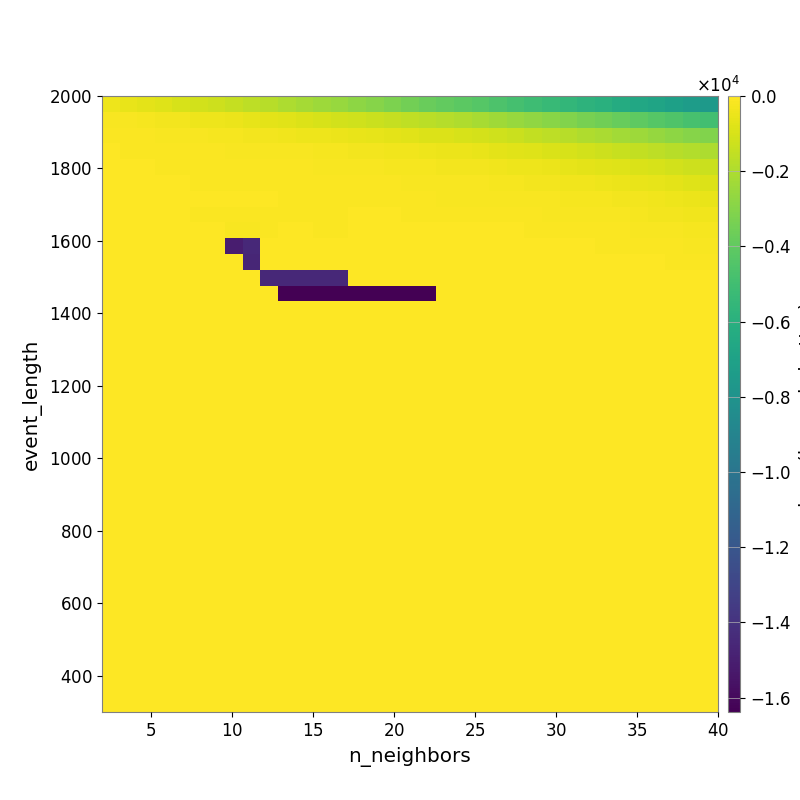

The data file committed next to this chart (first rows):
-4.410666998449713674e+02, -5.523383187752924641e+02, -7.006444686264410393e+02, -8.257952382321251434e+02, -9.618002284341509949e+02, -1.100000811033173250e+03, -1.224656020802416606e+03, -1.416738952493589295e+03, -1.612713739832921647e+03, -1.790797320220883648e+03, -2.001797268330538145e+03, -2.185072447914280929e+03, -2.375724132137157994e+03, -2.551639795845615026e+03, -2.752665449946556691e+03, -2.990839907213329752e+03, -3.241918740511111992e+03, -3.456410738634888730e+03, -3.741643614253714986e+03, -3.954185916762231500e+03, -4.126879967227224370e+03, -4.351766739757655159e+03, -4.592115195150577165e+03, -4.839124263006182446e+03
-1.414483370156445687e+02, -1.809948922726702563e+02, -2.303593337903843121e+02, -2.725751015311867604e+02, -3.181689541627576432e+02, -3.939563062169153227e+02, -4.460241113977261307e+02, -5.001118622816638322e+02, -5.918290091377295994e+02, -6.727091720314233498e+02, -7.465539044201743764e+02, -8.647347694300184457e+02, -9.908477757067040557e+02, -1.096607366894259712e+03, -1.188700402143798101e+03, -1.288581772534062111e+03, -1.417535625110651381e+03, -1.552329629878922788e+03, -1.687358132109096005e+03, -1.827025412212996571e+03, -1.965379534841878012e+03, -2.134260240892381717e+03, -2.304483572968732460e+03, -2.513040816352899583e+03
-8.370720512460941620e+01, -1.022586469003840648e+02, -1.175871976386626159e+02, -1.353611771748104502e+02, -1.596332544419106796e+02, -1.778618516146985087e+02, -1.999523791003355768e+02, -2.276386296574190737e+02, -2.734377228510592204e+02, -3.062417147814155101e+02, -3.441994127410465580e+02, -3.866316908169908970e+02, -4.324477939599933052e+02, -4.927477163668784215e+02, -5.688028150205005886e+02, -6.363720619692670653e+02, -6.853619339324941393e+02, -7.595632861095789394e+02, -8.388106334303744234e+02, -8.933041154419502163e+02, -9.762891009787623489e+02, -1.076002071753995097e+03, -1.203491358318185121e+03, -1.328429618312869934e+03
-6.063956191394098028e+01, -7.241047684626778391e+01, -7.651397421030151236e+01, -9.438844675468787671e+01, -1.020334867781105288e+02, -1.136817615133379604e+02, -1.163920666000297928e+02, -1.297881881598461575e+02, -1.482553195592828956e+02, -1.630485468528861190e+02, -1.689456464831317533e+02, -1.885873177112859480e+02, -2.098381080197659401e+02, -2.440529005181344360e+02, -2.831126991194466882e+02, -3.130355482498825381e+02, -3.456896799947181194e+02, -3.754496143158041832e+02, -4.322551353198309698e+02, -4.744248571982811313e+02, -5.061129029037695091e+02, -5.519145514604558684e+02, -6.468942635030169868e+02, -7.446049449967241571e+02
-4.690493560242782678e+01, -4.890319983903820855e+01, -5.891485388020556968e+01, -6.874746529956549068e+01, -7.513978023977459486e+01, -7.615387976994966834e+01, -7.953506462266443577e+01, -9.785761751892543714e+01, -1.055694531604258941e+02, -1.119750971310967742e+02, -1.177459126319625682e+02, -1.253457811785147982e+02, -1.342415459666930815e+02, -1.443794235851962071e+02, -1.604231904051365518e+02, -1.783329761415089365e+02, -2.034322093477269391e+02, -2.252626936698412408e+02, -2.466830804585142971e+02, -2.639050898158827749e+02, -2.843706381857466567e+02, -3.128020371744142381e+02, -3.475401315933358433e+02, -3.974842084193334699e+02
-2.794944631181945027e+01, -2.751506472671321291e+01, -3.816698126272293479e+01, -4.256741944340330974e+01, -6.118657306079470715e+01, -6.611486436391798804e+01, -6.611486436391798804e+01, -7.450881809720729620e+01, -8.155234372431478107e+01, -8.532875153453103678e+01, -9.289690150505190047e+01, -9.429573965801886004e+01, -9.930381686299013211e+01, -1.059995823924878948e+02, -1.091350077780452636e+02, -1.204232910929590901e+02, -1.229798639558746913e+02, -1.493591944328832710e+02, -1.548199645109556002e+02, -1.701782878798006493e+02, -1.840684649931891954e+02, -1.919358311364384519e+02, -2.069738765200704336e+02, -2.276122866384446013e+02
0.000000000000000000e+00, 0.000000000000000000e+00, -5.531463405183464133e+00, -5.531463405183464133e+00, -1.984681255332464644e+01, -4.178744752927767081e+01, -4.178744752927767081e+01, -4.618018423682246976e+01, -5.841562922596563112e+01, -5.841562922596563112e+01, -6.523633409564007479e+01, -7.330841990018154775e+01, -8.097809074070565316e+01, -8.498841652617393549e+01, -7.677723642240430024e+01, -7.163677122208287074e+01, -7.781386427957008323e+01, -1.160044012360009731e+02, -1.213229167376726849e+02, -1.290738818514177524e+02, -1.351291453370266424e+02, -1.419024111171369498e+02, -1.459979261038818379e+02, -1.581848698103296442e+02
0.000000000000000000e+00, 0.000000000000000000e+00, -1.250624396001175853e+01, -1.250624396001175853e+01, -1.250624396001175853e+01, -6.611779793718929454e+01, -7.348532632944736065e+01, -8.160659972995807721e+01, -8.246473952715467703e+01, -9.234270120128041981e+01, -9.999453298540456103e+01, -9.999453298540456103e+01, -7.515198972535645794e+01, -7.515198972535645794e+01, -6.243578986979608203e+01, -6.243578986979608203e+01, -6.074356011407209621e+01, -6.860148244885323265e+01, -7.694971778356577374e+01, -8.379927115559243589e+01, -9.018571515790364401e+01, -9.794538128399230459e+01, -1.014113102930817831e+02, -1.058285594492912480e+02
0.000000000000000000e+00, 0.000000000000000000e+00, 0.000000000000000000e+00, 0.000000000000000000e+00, 0.000000000000000000e+00, -5.545586829580953037e+01, -5.545586829580953037e+01, -1.356715306475152829e+02, -1.356715306475152829e+02, -6.757525048955237423e+01, -6.273588490137248641e+01, -6.273588490137248641e+01, -7.190932305988900453e+01, -8.011417811299726566e+01, -4.657009041466429977e+01, -4.657009041466429977e+01, -4.430630671710605384e+01, -4.725506450917720258e+01, -4.930431839692663232e+01, -4.855361548228202651e+01, -4.988454631220534452e+01, -5.375957986051541582e+01, -5.375957986051541582e+01, -6.297186903022727478e+01
0.000000000000000000e+00, 0.000000000000000000e+00, 0.000000000000000000e+00, 0.000000000000000000e+00, 0.000000000000000000e+00, 0.000000000000000000e+00, 0.000000000000000000e+00, -1.504931952067547172e+04, -1.448120141971611702e+04, -4.466961363522742090e+01, -4.291977250842983693e+01, -4.291977250842983693e+01, -4.581692011730636693e+01, -5.328051110863309958e+01, -5.796088875144524621e+01, -5.796088875144524621e+01, -3.500696920092580200e+01, -3.389372618613820975e+01, -3.389372618613820975e+01, -4.148394977987755539e+01, -4.044704808829659015e+01, -4.143876080183543564e+01, -4.143876080183543564e+01, -4.221625267027226158e+01
0.000000000000000000e+00, 0.000000000000000000e+00, 0.000000000000000000e+00, 0.000000000000000000e+00, 0.000000000000000000e+00, 0.000000000000000000e+00, 0.000000000000000000e+00, 0.000000000000000000e+00, -1.465394976042855887e+04, -4.466961363522742090e+01, -4.291977250842983693e+01, -4.291977250842983693e+01, -4.291977250842983693e+01, -4.974611921075318577e+01, -4.974611921075318577e+01, -4.974611921075318577e+01, -4.974611921075318577e+01, -5.038439851986336748e+01, -2.556763516386794421e+01, -2.818225368921934759e+01, -3.389372618613820975e+01, -3.525308301006120359e+01, -3.525308301006120359e+01, -3.678422009467598741e+01
0.000000000000000000e+00, 0.000000000000000000e+00, 0.000000000000000000e+00, 0.000000000000000000e+00, 0.000000000000000000e+00, 0.000000000000000000e+00, 0.000000000000000000e+00, 0.000000000000000000e+00, 0.000000000000000000e+00, -1.448120141971611702e+04, -1.448120141971611702e+04, -1.448120141971611702e+04, -1.448120141971611702e+04, -1.448120141971611702e+04, -6.253553107767397279e+01, -6.253553107767397279e+01, -6.253553107767397279e+01, -4.375271280131618568e+01, -4.375271280131618568e+01, -4.375271280131618568e+01, -5.035706764144063641e+01, -2.745073576463107301e+01, -2.745073576463107301e+01, -2.745073576463107301e+01
0.000000000000000000e+00, 0.000000000000000000e+00, 0.000000000000000000e+00, 0.000000000000000000e+00, 0.000000000000000000e+00, 0.000000000000000000e+00, 0.000000000000000000e+00, 0.000000000000000000e+00, 0.000000000000000000e+00, 0.000000000000000000e+00, -1.638365490722656250e+04, -1.638365490722656250e+04, -1.638365490722656250e+04, -1.638365490722656250e+04, -1.638365490722656250e+04, -1.638365490722656250e+04, -1.638365490722656250e+04, -1.638365490722656250e+04, -1.638365490722656250e+04, -2.440682647967607721e+01, -3.012197671644129215e+01, -1.405372123610036716e+01, -1.361341090390401121e+01, -1.361341090390401121e+01
0.000000000000000000e+00, 0.000000000000000000e+00, 0.000000000000000000e+00, 0.000000000000000000e+00, 0.000000000000000000e+00, 0.000000000000000000e+00, 0.000000000000000000e+00, 0.000000000000000000e+00, 0.000000000000000000e+00, 0.000000000000000000e+00, 0.000000000000000000e+00, 0.000000000000000000e+00, 0.000000000000000000e+00, 0.000000000000000000e+00, 0.000000000000000000e+00, 0.000000000000000000e+00, 0.000000000000000000e+00, 0.000000000000000000e+00, 0.000000000000000000e+00, 0.000000000000000000e+00, 0.000000000000000000e+00, -4.954960128657427632e+00, -4.954960128657427632e+00, -6.267387266336238660e+00
0.000000000000000000e+00, 0.000000000000000000e+00, 0.000000000000000000e+00, 0.000000000000000000e+00, 0.000000000000000000e+00, 0.000000000000000000e+00, 0.000000000000000000e+00, 0.000000000000000000e+00, 0.000000000000000000e+00, 0.000000000000000000e+00, 0.000000000000000000e+00, 0.000000000000000000e+00, 0.000000000000000000e+00, 0.000000000000000000e+00, 0.000000000000000000e+00, 0.000000000000000000e+00, 0.000000000000000000e+00, 0.000000000000000000e+00, 0.000000000000000000e+00, 0.000000000000000000e+00, 0.000000000000000000e+00, -3.807990641853206171e+01, -3.807990641853206171e+01, -3.807990641853206171e+01
0.000000000000000000e+00, 0.000000000000000000e+00, 0.000000000000000000e+00, 0.000000000000000000e+00, 0.000000000000000000e+00, 0.000000000000000000e+00, 0.000000000000000000e+00, 0.000000000000000000e+00, 0.000000000000000000e+00, 0.000000000000000000e+00, 0.000000000000000000e+00, 0.000000000000000000e+00, 0.000000000000000000e+00, 0.000000000000000000e+00, 0.000000000000000000e+00, 0.000000000000000000e+00, 0.000000000000000000e+00, 0.000000000000000000e+00, 0.000000000000000000e+00, 0.000000000000000000e+00, 0.000000000000000000e+00, -3.807990641853206171e+01, -3.807990641853206171e+01, -3.807990641853206171e+01
0.000000000000000000e+00, 0.000000000000000000e+00, 0.000000000000000000e+00, 0.000000000000000000e+00, 0.000000000000000000e+00, 0.000000000000000000e+00, 0.000000000000000000e+00, 0.000000000000000000e+00, 0.000000000000000000e+00, 0.000000000000000000e+00, 0.000000000000000000e+00, 0.000000000000000000e+00, 0.000000000000000000e+00, 0.000000000000000000e+00, 0.000000000000000000e+00, 0.000000000000000000e+00, 0.000000000000000000e+00, 0.000000000000000000e+00, 0.000000000000000000e+00, 0.000000000000000000e+00, 0.000000000000000000e+00, 0.000000000000000000e+00, 0.000000000000000000e+00, 0.000000000000000000e+00
0.000000000000000000e+00, 0.000000000000000000e+00, 0.000000000000000000e+00, 0.000000000000000000e+00, 0.000000000000000000e+00, 0.000000000000000000e+00, 0.000000000000000000e+00, 0.000000000000000000e+00, 0.000000000000000000e+00, 0.000000000000000000e+00, 0.000000000000000000e+00, 0.000000000000000000e+00, 0.000000000000000000e+00, 0.000000000000000000e+00, 0.000000000000000000e+00, 0.000000000000000000e+00, 0.000000000000000000e+00, 0.000000000000000000e+00, 0.000000000000000000e+00, 0.000000000000000000e+00, 0.000000000000000000e+00, 0.000000000000000000e+00, 0.000000000000000000e+00, 0.000000000000000000e+00
0.000000000000000000e+00, 0.000000000000000000e+00, 0.000000000000000000e+00, 0.000000000000000000e+00, 0.000000000000000000e+00, 0.000000000000000000e+00, 0.000000000000000000e+00, 0.000000000000000000e+00, 0.000000000000000000e+00, 0.000000000000000000e+00, 0.000000000000000000e+00, 0.000000000000000000e+00, 0.000000000000000000e+00, 0.000000000000000000e+00, 0.000000000000000000e+00, 0.000000000000000000e+00, 0.000000000000000000e+00, 0.000000000000000000e+00, 0.000000000000000000e+00, 0.000000000000000000e+00, 0.000000000000000000e+00, 0.000000000000000000e+00, 0.000000000000000000e+00, 0.000000000000000000e+00
0.000000000000000000e+00, 0.000000000000000000e+00, 0.000000000000000000e+00, 0.000000000000000000e+00, 0.000000000000000000e+00, 0.000000000000000000e+00, 0.000000000000000000e+00, 0.000000000000000000e+00, 0.000000000000000000e+00, 0.000000000000000000e+00, 0.000000000000000000e+00, 0.000000000000000000e+00, 0.000000000000000000e+00, 0.000000000000000000e+00, 0.000000000000000000e+00, 0.000000000000000000e+00, 0.000000000000000000e+00, 0.000000000000000000e+00, 0.000000000000000000e+00, 0.000000000000000000e+00, 0.000000000000000000e+00, 0.000000000000000000e+00, 0.000000000000000000e+00, 0.000000000000000000e+00
0.000000000000000000e+00, 0.000000000000000000e+00, 0.000000000000000000e+00, 0.000000000000000000e+00, 0.000000000000000000e+00, 0.000000000000000000e+00, 0.000000000000000000e+00, 0.000000000000000000e+00, 0.000000000000000000e+00, 0.000000000000000000e+00, 0.000000000000000000e+00, 0.000000000000000000e+00, 0.000000000000000000e+00, 0.000000000000000000e+00, 0.000000000000000000e+00, 0.000000000000000000e+00, 0.000000000000000000e+00, 0.000000000000000000e+00, 0.000000000000000000e+00, 0.000000000000000000e+00, 0.000000000000000000e+00, 0.000000000000000000e+00, 0.000000000000000000e+00, 0.000000000000000000e+00
0.000000000000000000e+00, 0.000000000000000000e+00, 0.000000000000000000e+00, 0.000000000000000000e+00, 0.000000000000000000e+00, 0.000000000000000000e+00, 0.000000000000000000e+00, 0.000000000000000000e+00, 0.000000000000000000e+00, 0.000000000000000000e+00, 0.000000000000000000e+00, 0.000000000000000000e+00, 0.000000000000000000e+00, 0.000000000000000000e+00, 0.000000000000000000e+00, 0.000000000000000000e+00, 0.000000000000000000e+00, 0.000000000000000000e+00, 0.000000000000000000e+00, 0.000000000000000000e+00, 0.000000000000000000e+00, 0.000000000000000000e+00, 0.000000000000000000e+00, 0.000000000000000000e+00
0.000000000000000000e+00, 0.000000000000000000e+00, 0.000000000000000000e+00, 0.000000000000000000e+00, 0.000000000000000000e+00, 0.000000000000000000e+00, 0.000000000000000000e+00, 0.000000000000000000e+00, 0.000000000000000000e+00, 0.000000000000000000e+00, 0.000000000000000000e+00, 0.000000000000000000e+00, 0.000000000000000000e+00, 0.000000000000000000e+00, 0.000000000000000000e+00, 0.000000000000000000e+00, 0.000000000000000000e+00, 0.000000000000000000e+00, 0.000000000000000000e+00, 0.000000000000000000e+00, 0.000000000000000000e+00, 0.000000000000000000e+00, 0.000000000000000000e+00, 0.000000000000000000e+00
0.000000000000000000e+00, 0.000000000000000000e+00, 0.000000000000000000e+00, 0.000000000000000000e+00, 0.000000000000000000e+00, 0.000000000000000000e+00, 0.000000000000000000e+00, 0.000000000000000000e+00, 0.000000000000000000e+00, 0.000000000000000000e+00, 0.000000000000000000e+00, 0.000000000000000000e+00, 0.000000000000000000e+00, 0.000000000000000000e+00, 0.000000000000000000e+00, 0.000000000000000000e+00, 0.000000000000000000e+00, 0.000000000000000000e+00, 0.000000000000000000e+00, 0.000000000000000000e+00, 0.000000000000000000e+00, 0.000000000000000000e+00, 0.000000000000000000e+00, 0.000000000000000000e+00
0.000000000000000000e+00, 0.000000000000000000e+00, 0.000000000000000000e+00, 0.000000000000000000e+00, 0.000000000000000000e+00, 0.000000000000000000e+00, 0.000000000000000000e+00, 0.000000000000000000e+00, 0.000000000000000000e+00, 0.000000000000000000e+00, 0.000000000000000000e+00, 0.000000000000000000e+00, 0.000000000000000000e+00, 0.000000000000000000e+00, 0.000000000000000000e+00, 0.000000000000000000e+00, 0.000000000000000000e+00, 0.000000000000000000e+00, 0.000000000000000000e+00, 0.000000000000000000e+00, 0.000000000000000000e+00, 0.000000000000000000e+00, 0.000000000000000000e+00, 0.000000000000000000e+00
0.000000000000000000e+00, 0.000000000000000000e+00, 0.000000000000000000e+00, 0.000000000000000000e+00, 0.000000000000000000e+00, 0.000000000000000000e+00, 0.000000000000000000e+00, 0.000000000000000000e+00, 0.000000000000000000e+00, 0.000000000000000000e+00, 0.000000000000000000e+00, 0.000000000000000000e+00, 0.000000000000000000e+00, 0.000000000000000000e+00, 0.000000000000000000e+00, 0.000000000000000000e+00, 0.000000000000000000e+00, 0.000000000000000000e+00, 0.000000000000000000e+00, 0.000000000000000000e+00, 0.000000000000000000e+00, 0.000000000000000000e+00, 0.000000000000000000e+00, 0.000000000000000000e+00
0.000000000000000000e+00, 0.000000000000000000e+00, 0.000000000000000000e+00, 0.000000000000000000e+00, 0.000000000000000000e+00, 0.000000000000000000e+00, 0.000000000000000000e+00, 0.000000000000000000e+00, 0.000000000000000000e+00, 0.000000000000000000e+00, 0.000000000000000000e+00, 0.000000000000000000e+00, 0.000000000000000000e+00, 0.000000000000000000e+00, 0.000000000000000000e+00, 0.000000000000000000e+00, 0.000000000000000000e+00, 0.000000000000000000e+00, 0.000000000000000000e+00, 0.000000000000000000e+00, 0.000000000000000000e+00, 0.000000000000000000e+00, 0.000000000000000000e+00, 0.000000000000000000e+00
0.000000000000000000e+00, 0.000000000000000000e+00, 0.000000000000000000e+00, 0.000000000000000000e+00, 0.000000000000000000e+00, 0.000000000000000000e+00, 0.000000000000000000e+00, 0.000000000000000000e+00, 0.000000000000000000e+00, 0.000000000000000000e+00, 0.000000000000000000e+00, 0.000000000000000000e+00, 0.000000000000000000e+00, 0.000000000000000000e+00, 0.000000000000000000e+00, 0.000000000000000000e+00, 0.000000000000000000e+00, 0.000000000000000000e+00, 0.000000000000000000e+00, 0.000000000000000000e+00, 0.000000000000000000e+00, 0.000000000000000000e+00, 0.000000000000000000e+00, 0.000000000000000000e+00
0.000000000000000000e+00, 0.000000000000000000e+00, 0.000000000000000000e+00, 0.000000000000000000e+00, 0.000000000000000000e+00, 0.000000000000000000e+00, 0.000000000000000000e+00, 0.000000000000000000e+00, 0.000000000000000000e+00, 0.000000000000000000e+00, 0.000000000000000000e+00, 0.000000000000000000e+00, 0.000000000000000000e+00, 0.000000000000000000e+00, 0.000000000000000000e+00, 0.000000000000000000e+00, 0.000000000000000000e+00, 0.000000000000000000e+00, 0.000000000000000000e+00, 0.000000000000000000e+00, 0.000000000000000000e+00, 0.000000000000000000e+00, 0.000000000000000000e+00, 0.000000000000000000e+00
0.000000000000000000e+00, 0.000000000000000000e+00, 0.000000000000000000e+00, 0.000000000000000000e+00, 0.000000000000000000e+00, 0.000000000000000000e+00, 0.000000000000000000e+00, 0.000000000000000000e+00, 0.000000000000000000e+00, 0.000000000000000000e+00, 0.000000000000000000e+00, 0.000000000000000000e+00, 0.000000000000000000e+00, 0.000000000000000000e+00, 0.000000000000000000e+00, 0.000000000000000000e+00, 0.000000000000000000e+00, 0.000000000000000000e+00, 0.000000000000000000e+00, 0.000000000000000000e+00, 0.000000000000000000e+00, 0.000000000000000000e+00, 0.000000000000000000e+00, 0.000000000000000000e+00
0.000000000000000000e+00, 0.000000000000000000e+00, 0.000000000000000000e+00, 0.000000000000000000e+00, 0.000000000000000000e+00, 0.000000000000000000e+00, 0.000000000000000000e+00, 0.000000000000000000e+00, 0.000000000000000000e+00, 0.000000000000000000e+00, 0.000000000000000000e+00, 0.000000000000000000e+00, 0.000000000000000000e+00, 0.000000000000000000e+00, 0.000000000000000000e+00, 0.000000000000000000e+00, 0.000000000000000000e+00, 0.000000000000000000e+00, 0.000000000000000000e+00, 0.000000000000000000e+00, 0.000000000000000000e+00, 0.000000000000000000e+00, 0.000000000000000000e+00, 0.000000000000000000e+00
0.000000000000000000e+00, 0.000000000000000000e+00, 0.000000000000000000e+00, 0.000000000000000000e+00, 0.000000000000000000e+00, 0.000000000000000000e+00, 0.000000000000000000e+00, 0.000000000000000000e+00, 0.000000000000000000e+00, 0.000000000000000000e+00, 0.000000000000000000e+00, 0.000000000000000000e+00, 0.000000000000000000e+00, 0.000000000000000000e+00, 0.000000000000000000e+00, 0.000000000000000000e+00, 0.000000000000000000e+00, 0.000000000000000000e+00, 0.000000000000000000e+00, 0.000000000000000000e+00, 0.000000000000000000e+00, 0.000000000000000000e+00, 0.000000000000000000e+00, 0.000000000000000000e+00
0.000000000000000000e+00, 0.000000000000000000e+00, 0.000000000000000000e+00, 0.000000000000000000e+00, 0.000000000000000000e+00, 0.000000000000000000e+00, 0.000000000000000000e+00, 0.000000000000000000e+00, 0.000000000000000000e+00, 0.000000000000000000e+00, 0.000000000000000000e+00, 0.000000000000000000e+00, 0.000000000000000000e+00, 0.000000000000000000e+00, 0.000000000000000000e+00, 0.000000000000000000e+00, 0.000000000000000000e+00, 0.000000000000000000e+00, 0.000000000000000000e+00, 0.000000000000000000e+00, 0.000000000000000000e+00, 0.000000000000000000e+00, 0.000000000000000000e+00, 0.000000000000000000e+00
0.000000000000000000e+00, 0.000000000000000000e+00, 0.000000000000000000e+00, 0.000000000000000000e+00, 0.000000000000000000e+00, 0.000000000000000000e+00, 0.000000000000000000e+00, 0.000000000000000000e+00, 0.000000000000000000e+00, 0.000000000000000000e+00, 0.000000000000000000e+00, 0.000000000000000000e+00, 0.000000000000000000e+00, 0.000000000000000000e+00, 0.000000000000000000e+00, 0.000000000000000000e+00, 0.000000000000000000e+00, 0.000000000000000000e+00, 0.000000000000000000e+00, 0.000000000000000000e+00, 0.000000000000000000e+00, 0.000000000000000000e+00, 0.000000000000000000e+00, 0.000000000000000000e+00
0.000000000000000000e+00, 0.000000000000000000e+00, 0.000000000000000000e+00, 0.000000000000000000e+00, 0.000000000000000000e+00, 0.000000000000000000e+00, 0.000000000000000000e+00, 0.000000000000000000e+00, 0.000000000000000000e+00, 0.000000000000000000e+00, 0.000000000000000000e+00, 0.000000000000000000e+00, 0.000000000000000000e+00, 0.000000000000000000e+00, 0.000000000000000000e+00, 0.000000000000000000e+00, 0.000000000000000000e+00, 0.000000000000000000e+00, 0.000000000000000000e+00, 0.000000000000000000e+00, 0.000000000000000000e+00, 0.000000000000000000e+00, 0.000000000000000000e+00, 0.000000000000000000e+00
0.000000000000000000e+00, 0.000000000000000000e+00, 0.000000000000000000e+00, 0.000000000000000000e+00, 0.000000000000000000e+00, 0.000000000000000000e+00, 0.000000000000000000e+00, 0.000000000000000000e+00, 0.000000000000000000e+00, 0.000000000000000000e+00, 0.000000000000000000e+00, 0.000000000000000000e+00, 0.000000000000000000e+00, 0.000000000000000000e+00, 0.000000000000000000e+00, 0.000000000000000000e+00, 0.000000000000000000e+00, 0.000000000000000000e+00, 0.000000000000000000e+00, 0.000000000000000000e+00, 0.000000000000000000e+00, 0.000000000000000000e+00, 0.000000000000000000e+00, 0.000000000000000000e+00
0.000000000000000000e+00, 0.000000000000000000e+00, 0.000000000000000000e+00, 0.000000000000000000e+00, 0.000000000000000000e+00, 0.000000000000000000e+00, 0.000000000000000000e+00, 0.000000000000000000e+00, 0.000000000000000000e+00, 0.000000000000000000e+00, 0.000000000000000000e+00, 0.000000000000000000e+00, 0.000000000000000000e+00, 0.000000000000000000e+00, 0.000000000000000000e+00, 0.000000000000000000e+00, 0.000000000000000000e+00, 0.000000000000000000e+00, 0.000000000000000000e+00, 0.000000000000000000e+00, 0.000000000000000000e+00, 0.000000000000000000e+00, 0.000000000000000000e+00, 0.000000000000000000e+00
0.000000000000000000e+00, 0.000000000000000000e+00, 0.000000000000000000e+00, 0.000000000000000000e+00, 0.000000000000000000e+00, 0.000000000000000000e+00, 0.000000000000000000e+00, 0.000000000000000000e+00, 0.000000000000000000e+00, 0.000000000000000000e+00, 0.000000000000000000e+00, 0.000000000000000000e+00, 0.000000000000000000e+00, 0.000000000000000000e+00, 0.000000000000000000e+00, 0.000000000000000000e+00, 0.000000000000000000e+00, 0.000000000000000000e+00, 0.000000000000000000e+00, 0.000000000000000000e+00, 0.000000000000000000e+00, 0.000000000000000000e+00, 0.000000000000000000e+00, 0.000000000000000000e+00
0.000000000000000000e+00, 0.000000000000000000e+00, 0.000000000000000000e+00, 0.000000000000000000e+00, 0.000000000000000000e+00, 0.000000000000000000e+00, 0.000000000000000000e+00, 0.000000000000000000e+00, 0.000000000000000000e+00, 0.000000000000000000e+00, 0.000000000000000000e+00, 0.000000000000000000e+00, 0.000000000000000000e+00, 0.000000000000000000e+00, 0.000000000000000000e+00, 0.000000000000000000e+00, 0.000000000000000000e+00, 0.000000000000000000e+00, 0.000000000000000000e+00, 0.000000000000000000e+00, 0.000000000000000000e+00, 0.000000000000000000e+00, 0.000000000000000000e+00, 0.000000000000000000e+00
